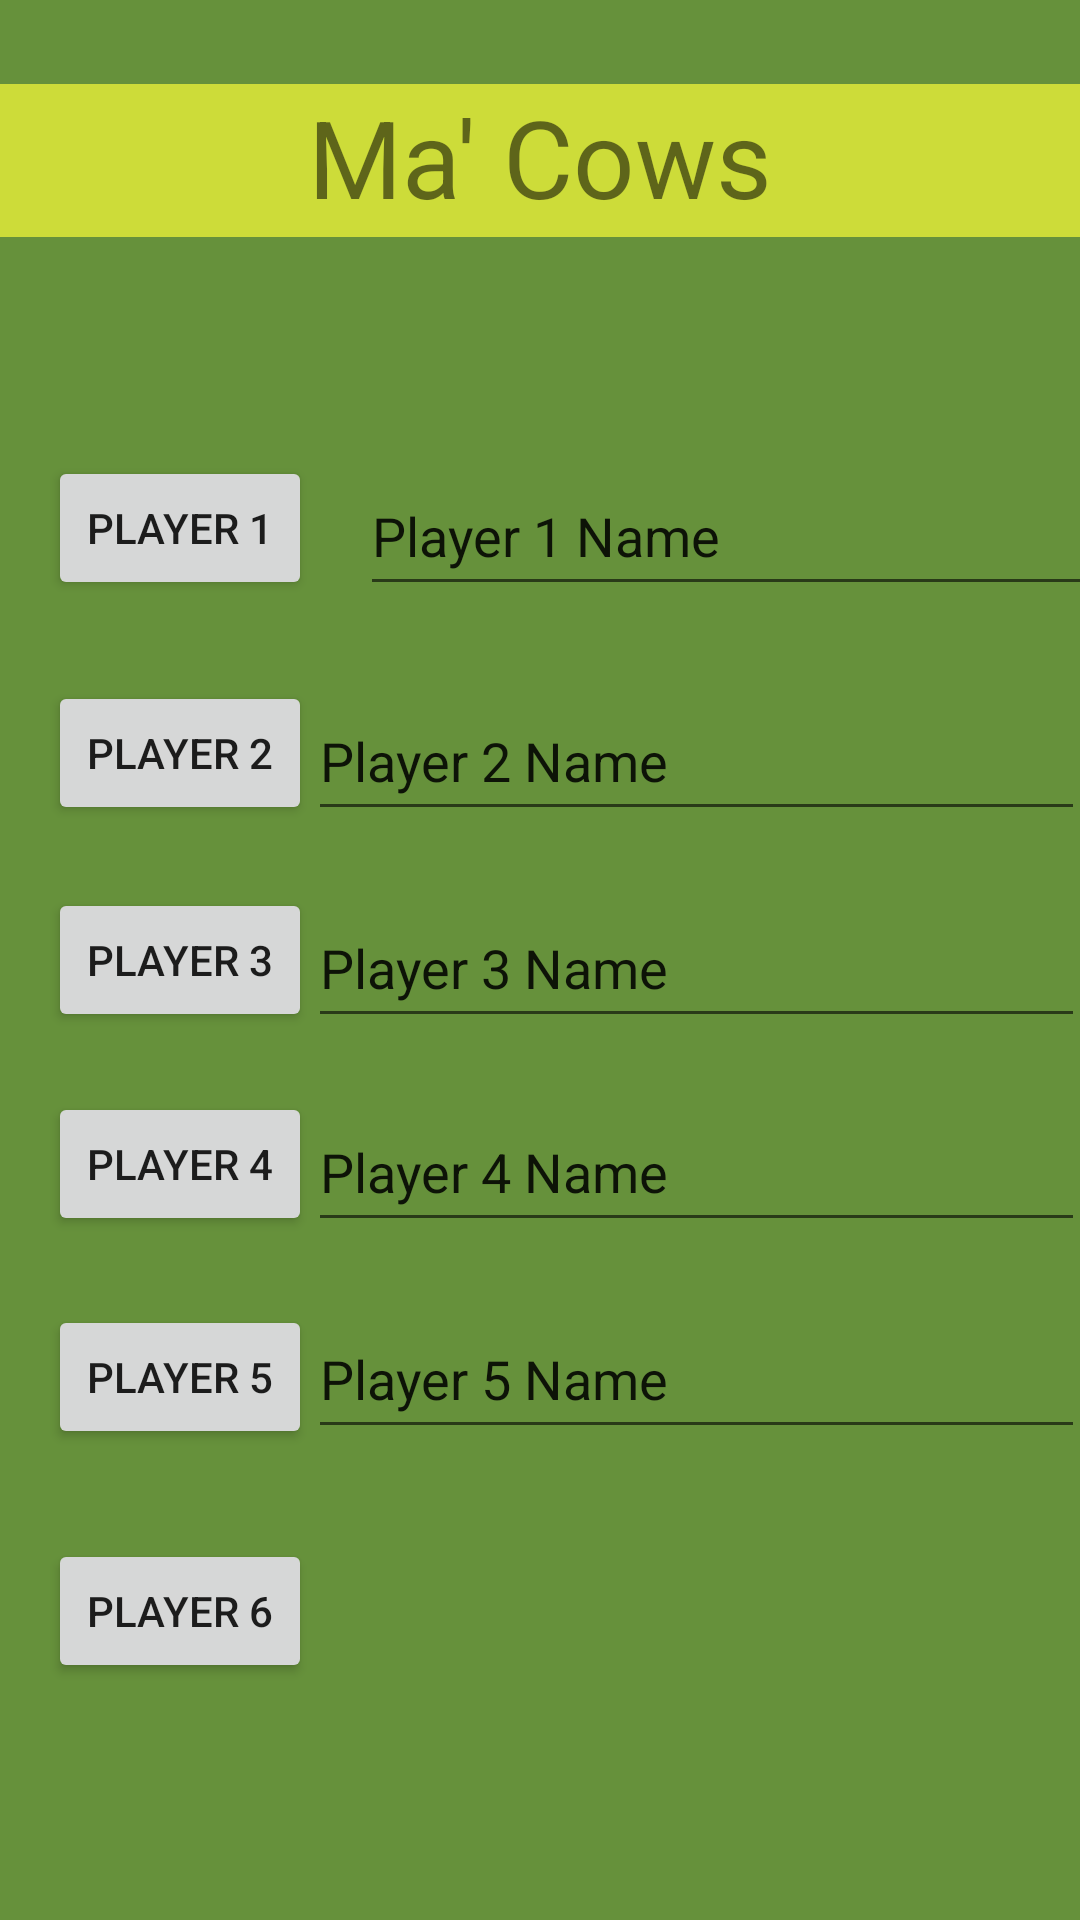

Layout XML and referenced resources for this Android screen:
<!-- AndroidManifest.xml: application theme Theme.MaCows -->
<!-- res/layout/main_menu.xml -->
<?xml version="1.0" encoding="utf-8"?>
<androidx.constraintlayout.widget.ConstraintLayout xmlns:android="http://schemas.android.com/apk/res/android"
    xmlns:app="http://schemas.android.com/apk/res-auto"
    xmlns:tools="http://schemas.android.com/tools"
    android:layout_width="match_parent"
    android:layout_height="match_parent"
    android:background="#66913B">

    <TextView
        android:id="@+id/appLabelView"
        android:layout_width="0dp"
        android:layout_height="51dp"
        android:layout_marginTop="28dp"
        android:background="#CDDC39"
        android:text="@string/app_name"
        android:textAlignment="center"
        android:textColorHighlight="#9C1E1E"
        android:textSize="36sp"
        app:layout_constraintEnd_toEndOf="parent"
        app:layout_constraintHorizontal_bias="0.0"
        app:layout_constraintStart_toStartOf="parent"
        app:layout_constraintTop_toTopOf="parent" />

    <EditText
        android:id="@+id/player3NameInput"
        android:layout_width="259dp"
        android:layout_height="50dp"
        android:layout_marginTop="69dp"
        android:ems="10"
        android:inputType="textPersonName"
        android:text="Player 3 Name"
        app:layout_constraintEnd_toEndOf="parent"
        app:layout_constraintStart_toEndOf="@+id/button3"
        app:layout_constraintTop_toTopOf="@+id/player2NameInput" />

    <EditText
        android:id="@+id/player2NameInput"
        android:layout_width="259dp"
        android:layout_height="50dp"
        android:layout_marginTop="75dp"
        android:ems="10"
        android:inputType="textPersonName"
        android:text="Player 2 Name"
        app:layout_constraintEnd_toEndOf="parent"
        app:layout_constraintStart_toEndOf="@+id/button2"
        app:layout_constraintTop_toTopOf="@+id/player1NameInput" />

    <EditText
        android:id="@+id/player1NameInput"
        android:layout_width="259dp"
        android:layout_height="50dp"
        android:layout_marginStart="16dp"
        android:layout_marginTop="124dp"
        android:ems="10"
        android:inputType="textPersonName"
        android:text="Player 1 Name"
        app:layout_constraintEnd_toEndOf="parent"
        app:layout_constraintHorizontal_bias="0.0"
        app:layout_constraintStart_toEndOf="@+id/button"
        app:layout_constraintTop_toTopOf="@+id/appLabelView" />

    <EditText
        android:id="@+id/player6NameInput"
        android:layout_width="259dp"
        android:layout_height="50dp"
        android:layout_marginStart="4dp"
        android:layout_marginTop="79dp"
        android:layout_marginBottom="168dp"
        android:ems="10"
        android:inputType="textPersonName"
        android:text="Player 6 Name"
        app:layout_constraintBottom_toBottomOf="parent"
        app:layout_constraintEnd_toEndOf="parent"
        app:layout_constraintHorizontal_bias="0.413"
        app:layout_constraintStart_toEndOf="@+id/button6"
        app:layout_constraintTop_toTopOf="@+id/player5NameInput" />

    <Button
        android:id="@+id/button"
        android:layout_width="wrap_content"
        android:layout_height="wrap_content"
        android:layout_marginStart="16dp"
        android:layout_marginTop="124dp"
        android:text="Player 1"
        app:layout_constraintStart_toStartOf="parent"
        app:layout_constraintTop_toTopOf="@+id/appLabelView" />

    <Button
        android:id="@+id/button4"
        android:layout_width="wrap_content"
        android:layout_height="wrap_content"
        android:layout_marginStart="16dp"
        android:layout_marginTop="68dp"
        android:text="Player 4"
        app:layout_constraintStart_toStartOf="parent"
        app:layout_constraintTop_toTopOf="@+id/button3" />

    <Button
        android:id="@+id/button3"
        android:layout_width="wrap_content"
        android:layout_height="wrap_content"
        android:layout_marginStart="16dp"
        android:layout_marginTop="69dp"
        android:text="Player 3"
        app:layout_constraintStart_toStartOf="parent"
        app:layout_constraintTop_toTopOf="@+id/button2" />

    <EditText
        android:id="@+id/player5NameInput"
        android:layout_width="259dp"
        android:layout_height="50dp"
        android:layout_marginTop="69dp"
        android:ems="10"
        android:inputType="textPersonName"
        android:text="Player 5 Name"
        app:layout_constraintEnd_toEndOf="parent"
        app:layout_constraintHorizontal_bias="0.515"
        app:layout_constraintStart_toEndOf="@+id/button5"
        app:layout_constraintTop_toTopOf="@+id/player4NameInput" />

    <Button
        android:id="@+id/button5"
        android:layout_width="wrap_content"
        android:layout_height="wrap_content"
        android:layout_marginStart="16dp"
        android:layout_marginTop="71dp"
        android:text="Player 5"
        app:layout_constraintStart_toStartOf="parent"
        app:layout_constraintTop_toTopOf="@+id/button4" />

    <Button
        android:id="@+id/button2"
        android:layout_width="wrap_content"
        android:layout_height="wrap_content"
        android:layout_marginStart="16dp"
        android:layout_marginTop="75dp"
        android:text="Player 2"
        app:layout_constraintStart_toStartOf="parent"
        app:layout_constraintTop_toTopOf="@+id/button" />

    <Button
        android:id="@+id/button6"
        android:layout_width="wrap_content"
        android:layout_height="wrap_content"
        android:layout_marginStart="16dp"
        android:layout_marginTop="78dp"
        android:text="Player 6"
        app:layout_constraintStart_toStartOf="parent"
        app:layout_constraintTop_toTopOf="@+id/button5" />

    <EditText
        android:id="@+id/player4NameInput"
        android:layout_width="259dp"
        android:layout_height="50dp"
        android:layout_marginTop="68dp"
        android:ems="10"
        android:inputType="textPersonName"
        android:text="Player 4 Name"
        app:layout_constraintEnd_toEndOf="parent"
        app:layout_constraintStart_toEndOf="@+id/button4"
        app:layout_constraintTop_toTopOf="@+id/player3NameInput" />

    <Button
        android:id="@+id/backButton1"
        android:layout_width="wrap_content"
        android:layout_height="wrap_content"
        android:layout_marginTop="121dp"
        android:layout_marginBottom="49dp"
        android:text="Button"
        app:layout_constraintBottom_toBottomOf="parent"
        app:layout_constraintEnd_toEndOf="parent"
        app:layout_constraintHorizontal_bias="0.05"
        app:layout_constraintStart_toStartOf="parent"
        app:layout_constraintTop_toTopOf="@+id/button6" />

</androidx.constraintlayout.widget.ConstraintLayout>
<!-- resources referenced by this layout -->
<resources>
  <string name="app_name">Ma\' Cows</string>
  <style name="Theme.MaCows" parent="Theme.MaterialComponents.DayNight.DarkActionBar">
          
          <item name="colorPrimary">@color/purple_500</item>
          <item name="colorPrimaryVariant">@color/purple_700</item>
          <item name="colorOnPrimary">@color/white</item>
          
          <item name="colorSecondary">@color/teal_200</item>
          <item name="colorSecondaryVariant">@color/teal_700</item>
          <item name="colorOnSecondary">@color/black</item>
          
          <item name="android:statusBarColor" tools:targetApi="l">?attr/colorPrimaryVariant</item>
          
      </style>
  <!-- not gathered from this repository: default colours our renderer supplied (Android Studio template values) -->
  <color name="purple_500">#FF6200EE</color>
  <color name="purple_700">#FF3700B3</color>
  <color name="teal_200">#FF03DAC5</color>
  <color name="teal_700">#FF018786</color>
  <color name="black">#FF000000</color>
  <color name="white">#FFFFFFFF</color>
</resources>
